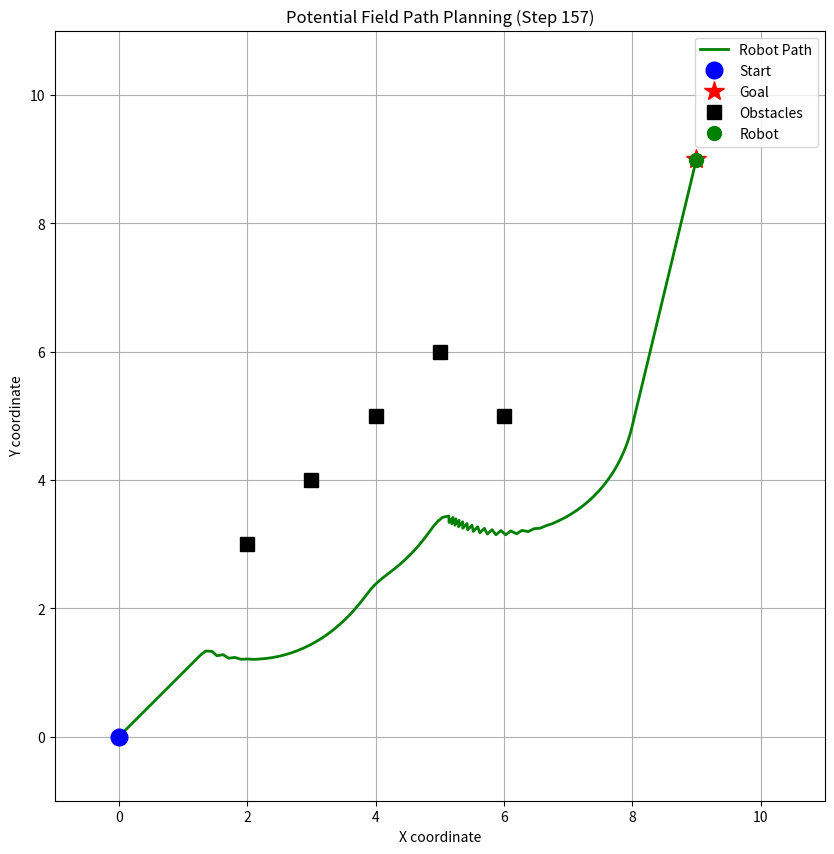

Python code for this plot:
import numpy as np
import matplotlib.pyplot as plt


class PotentialFieldRobot:
    def __init__(self, width, height, start, goal, obstacles, k_att=1.0, k_rep=100.0, influence_radius=1.5,
                 step_size=0.1, max_steps=1000, k_rep_scale=10.0):
        self.width = width
        self.height = height
        self.start = np.array(start, dtype=float)
        self.goal = np.array(goal, dtype=float)
        self.obstacles = [np.array(obs, dtype=float) for obs in obstacles]

        self.k_att = k_att
        self.k_rep = k_rep
        self.rho0 = influence_radius
        self.step_size = step_size
        self.max_steps = max_steps
        self.k_rep_scale = k_rep_scale
        self.k_rep_scale = k_rep_scale

        self.current_pos = self.start.copy()
        self.path = [self.start.copy()]

    def compute_attractive_force(self):
        return self.k_att * (self.goal - self.current_pos)

    def compute_repulsive_force(self):
        total_rep_force = np.zeros(2, dtype=float)
        for obs in self.obstacles:
            dist_vec = self.current_pos - obs
            dist_mag = np.linalg.norm(dist_vec)

            if self.rho0 >= dist_mag > 0:
                distance_factor = (self.rho0 / dist_mag) ** self.k_rep_scale
                rep_force = self.k_rep * distance_factor * (1.0 / dist_mag - 1.0 / self.rho0) * (1.0 / dist_mag ** 2) * (
                            dist_vec / dist_mag)
                total_rep_force += rep_force

        return total_rep_force

    def find_path_and_animate(self):
        print("Starting pathfinding with dynamic visualization...")

        plt.ion()
        fig, ax = plt.subplots(figsize=(10, 10))

        for i in range(self.max_steps):
            if np.linalg.norm(self.current_pos - self.goal) < self.step_size:
                print(f"Goal reached in {i} steps!")
                self.path.append(self.goal.copy())
                break

            f_att = self.compute_attractive_force()
            f_rep = self.compute_repulsive_force()
            f_total = f_att + f_rep

            force_mag = np.linalg.norm(f_total)
            if force_mag > 0:
                direction = f_total / force_mag
                self.current_pos += self.step_size * direction
                self.path.append(self.current_pos.copy())
            else:
                print("Stuck in a local minimum.")
                break

            ax.clear()

            path_arr = np.array(self.path)
            ax.plot(path_arr[:, 0], path_arr[:, 1], 'g-', linewidth=2, label='Robot Path')
            ax.plot(self.start[0], self.start[1], 'bo', markersize=12, label='Start')
            ax.plot(self.goal[0], self.goal[1], 'r*', markersize=15, label='Goal')

            if self.obstacles:
                obs_arr = np.array(self.obstacles)
                ax.plot(obs_arr[:, 0], obs_arr[:, 1], 'ks', markersize=10, label='Obstacles')

            ax.plot(self.current_pos[0], self.current_pos[1], 'go', markersize=10, label='Robot')

            ax.set_title(f'Potential Field Path Planning (Step {i})')
            ax.set_xlabel('X coordinate')
            ax.set_ylabel('Y coordinate')
            ax.set_xlim(-1, self.width + 1)
            ax.set_ylim(-1, self.height + 1)
            ax.grid(True)
            ax.legend()
            ax.set_aspect('equal', adjustable='box')

            plt.pause(0.01)

        if i == self.max_steps - 1:
            print(f"Pathfinding stopped after reaching max steps ({self.max_steps}).")

        print("Animation finished. Close the plot window to exit.")
        plt.ioff()
        plt.show()


if __name__ == '__main__':
    WIDTH = 10
    HEIGHT = 10
    START_POS = (0, 0)
    GOAL_POS = (9, 9)
    OBSTACLES = [(2, 3), (3, 4), (4, 5), (5, 6), (6, 5)]

    robot = PotentialFieldRobot(
        width=WIDTH,
        height=HEIGHT,
        start=START_POS,
        goal=GOAL_POS,
        obstacles=OBSTACLES,
        k_rep=150.0,
        influence_radius=2,
        k_rep_scale=10.0
    )

    robot.find_path_and_animate()